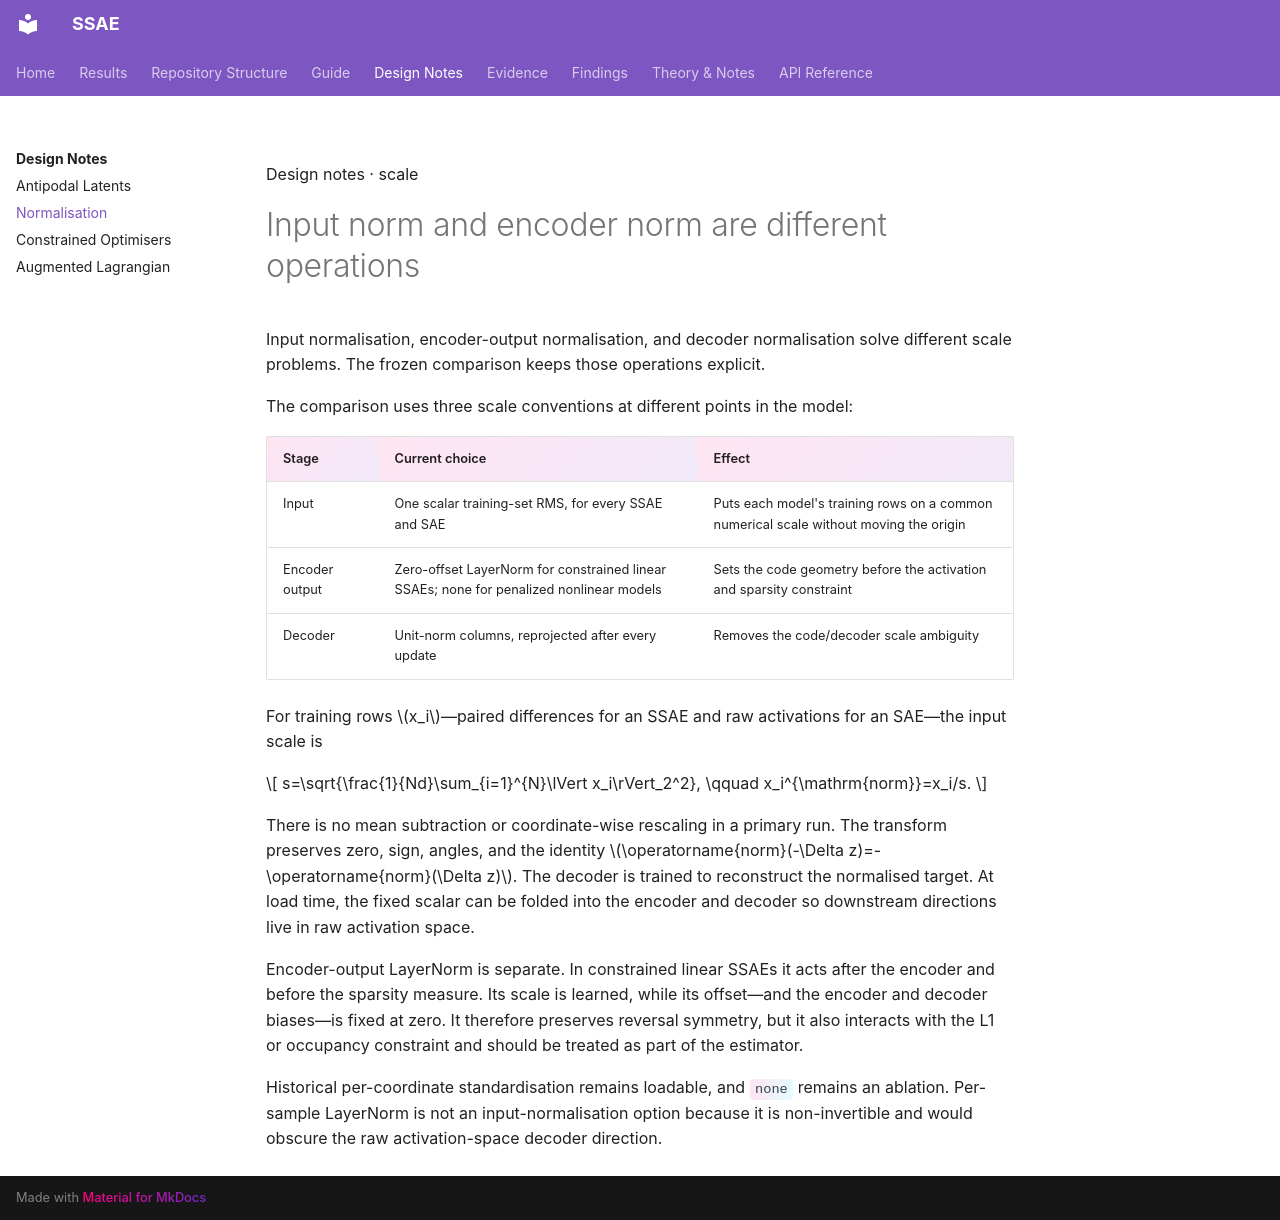

repository: shrutij01/ssae · page: design-notes/normalisation/index.html · generator: mkdocs

---
title: Normalisation
description: The distinct input, encoder-output, and decoder normalisations used by the frozen SSAE comparison.
---

<p class="kicker">Design notes · scale</p>

# Input norm and encoder norm are different operations

<p class="lede">Input normalisation, encoder-output normalisation, and decoder normalisation solve different scale problems. The frozen comparison keeps those operations explicit.</p>

The comparison uses three scale conventions at different points in the model:

| Stage | Current choice | Effect |
|---|---|---|
| Input | One scalar training-set RMS, for every SSAE and SAE | Puts each model's training rows on a common numerical scale without moving the origin |
| Encoder output | Zero-offset LayerNorm for constrained linear SSAEs; none for penalized nonlinear models | Sets the code geometry before the activation and sparsity constraint |
| Decoder | Unit-norm columns, reprojected after every update | Removes the code/decoder scale ambiguity |

For training rows \(x_i\)—paired differences for an SSAE and raw activations
for an SAE—the input scale is

\[
s=\sqrt{\frac{1}{Nd}\sum_{i=1}^{N}\lVert x_i\rVert_2^2},
\qquad x_i^{\mathrm{norm}}=x_i/s.
\]

There is no mean subtraction or coordinate-wise rescaling in a primary run.
The transform preserves zero, sign, angles, and the identity
\(\operatorname{norm}(-\Delta z)=-\operatorname{norm}(\Delta z)\). The decoder
is trained to reconstruct the normalised target. At load time, the fixed scalar
can be folded into the encoder and decoder so downstream directions live in raw
activation space.

Encoder-output LayerNorm is separate. In constrained linear SSAEs it acts after
the encoder and before the sparsity measure. Its scale is learned, while its
offset—and the encoder and decoder biases—is fixed at zero. It therefore
preserves reversal symmetry, but it also interacts with the L1 or occupancy
constraint and should be treated as part of the estimator.

Historical per-coordinate standardisation remains loadable, and `none` remains
an ablation. Per-sample LayerNorm is not an input-normalisation option because
it is non-invertible and would obscure the raw activation-space decoder
direction.
